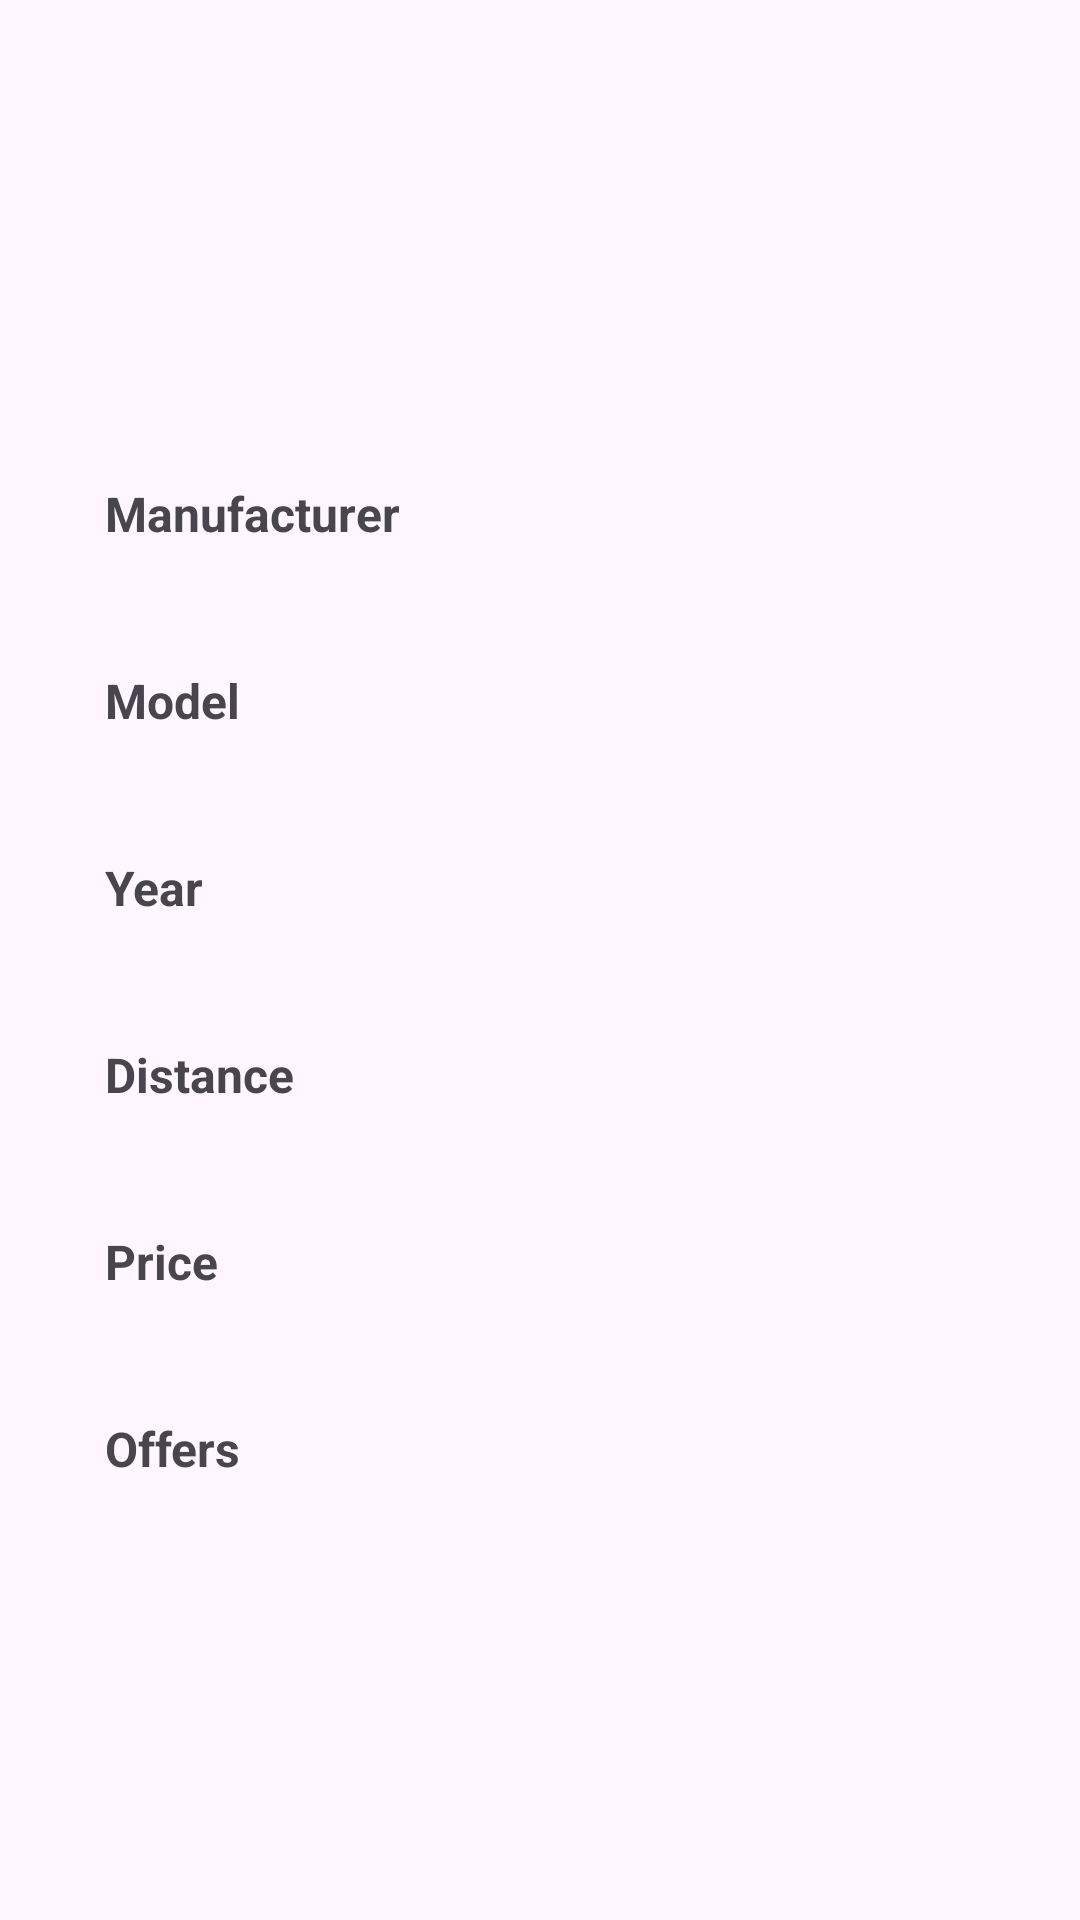

Here is an Android app screen rendered from its layout file. Give the layout XML and the strings, colors and styles it references.
<!-- AndroidManifest.xml: application theme Theme.Project_temp2 -->
<!-- res/layout/fragment_car_details.xml -->
<?xml version="1.0" encoding="utf-8"?>
<LinearLayout xmlns:android="http://schemas.android.com/apk/res/android"
    xmlns:app="http://schemas.android.com/apk/res-auto"
    xmlns:tools="http://schemas.android.com/tools"
    android:id="@+id/ConstraintLayout"
    android:layout_width="match_parent"
    android:layout_height="match_parent"
    android:gravity="center"
    android:orientation="vertical"
    tools:context=".CarDetailsFragment">

    <LinearLayout
        android:layout_width="350dp"
        android:layout_height="77dp"
        android:layout_marginBottom="-15dp"
        android:background="@drawable/rounded_layout_background"
        android:gravity="center"
        android:orientation="horizontal">

        <TextView
            android:id="@+id/manufacture"
            android:layout_width="125dp"
            android:layout_height="50dp"
            android:gravity="left|center"
            android:text=" Manufacturer"
            android:textSize="16sp"
            android:textStyle="bold" />

        <TextView
            android:id="@+id/manufacturerView"
            android:layout_width="173dp"
            android:layout_height="48dp"
            android:gravity="left|center" />
    </LinearLayout>

    <LinearLayout
        android:layout_width="350dp"
        android:layout_height="77dp"
        android:layout_marginBottom="-15dp"
        android:background="@drawable/rounded_layout_background"
        android:gravity="center"
        android:orientation="horizontal">

        <TextView
            android:id="@+id/model"
            android:layout_width="125dp"
            android:layout_height="50dp"
            android:gravity="left|center"
            android:text=" Model"
            android:textSize="16sp"
            android:textStyle="bold" />

        <TextView
            android:id="@+id/modelView"
            android:layout_width="173dp"
            android:layout_height="48dp"
            android:gravity="left|center" />
    </LinearLayout>


    <LinearLayout
        android:layout_width="350dp"
        android:layout_height="77dp"
        android:layout_marginBottom="-15dp"
        android:background="@drawable/rounded_layout_background"
        android:gravity="center"
        android:orientation="horizontal">

        <TextView
            android:id="@+id/year"
            android:layout_width="125dp"
            android:layout_height="50dp"
            android:gravity="left|center"
            android:text=" Year"
            android:textSize="16sp"
            android:textStyle="bold" />

        <TextView
            android:id="@+id/yearView"
            android:layout_width="173dp"
            android:layout_height="48dp"
            android:gravity="left|center" />
    </LinearLayout>

    <LinearLayout
        android:layout_width="350dp"
        android:layout_height="77dp"
        android:layout_marginBottom="-15dp"
        android:background="@drawable/rounded_layout_background"
        android:gravity="center"
        android:orientation="horizontal">

        <TextView
            android:id="@+id/miles"
            android:layout_width="125dp"
            android:layout_height="50dp"
            android:gravity="left|center"
            android:text=" Distance"
            android:textSize="16sp"
            android:textStyle="bold" />

        <TextView
            android:id="@+id/milesView"
            android:layout_width="173dp"
            android:layout_height="48dp"
            android:gravity="left|center" />
    </LinearLayout>

    <LinearLayout
        android:layout_width="350dp"
        android:layout_height="77dp"
        android:layout_marginBottom="-15dp"
        android:background="@drawable/rounded_layout_background"
        android:gravity="center"
        android:orientation="horizontal">

        <TextView
            android:id="@+id/price"
            android:layout_width="125dp"
            android:layout_height="50dp"
            android:gravity="left|center"
            android:text=" Price"
            android:textSize="16sp"
            android:textStyle="bold" />

        <TextView
            android:id="@+id/priceView"
            android:layout_width="173dp"
            android:layout_height="48dp"
            android:gravity="left|center" />
    </LinearLayout>

    <LinearLayout
        android:layout_width="350dp"
        android:layout_height="77dp"
        android:layout_marginBottom="-15dp"
        android:background="@drawable/rounded_layout_background"
        android:gravity="center"
        android:orientation="horizontal">

        <TextView
            android:id="@+id/offers"
            android:layout_width="125dp"
            android:layout_height="50dp"
            android:gravity="left|center"
            android:text=" Offers"
            android:textSize="16sp"
            android:textStyle="bold" />

        <TextView
            android:id="@+id/offersView"
            android:layout_width="173dp"
            android:layout_height="48dp"
            android:gravity="left|center" />
    </LinearLayout>



</LinearLayout>
<!-- resources referenced by this layout -->
<resources>
  <style name="Theme.Project_temp2" parent="Base.Theme.Project_temp2" />
  <style name="Base.Theme.Project_temp2" parent="Theme.Material3.DayNight.NoActionBar">
          <item name="colorPrimary">@color/cyan</item>
      </style>
  <color name="cyan">#16b2a5</color>
</resources>
